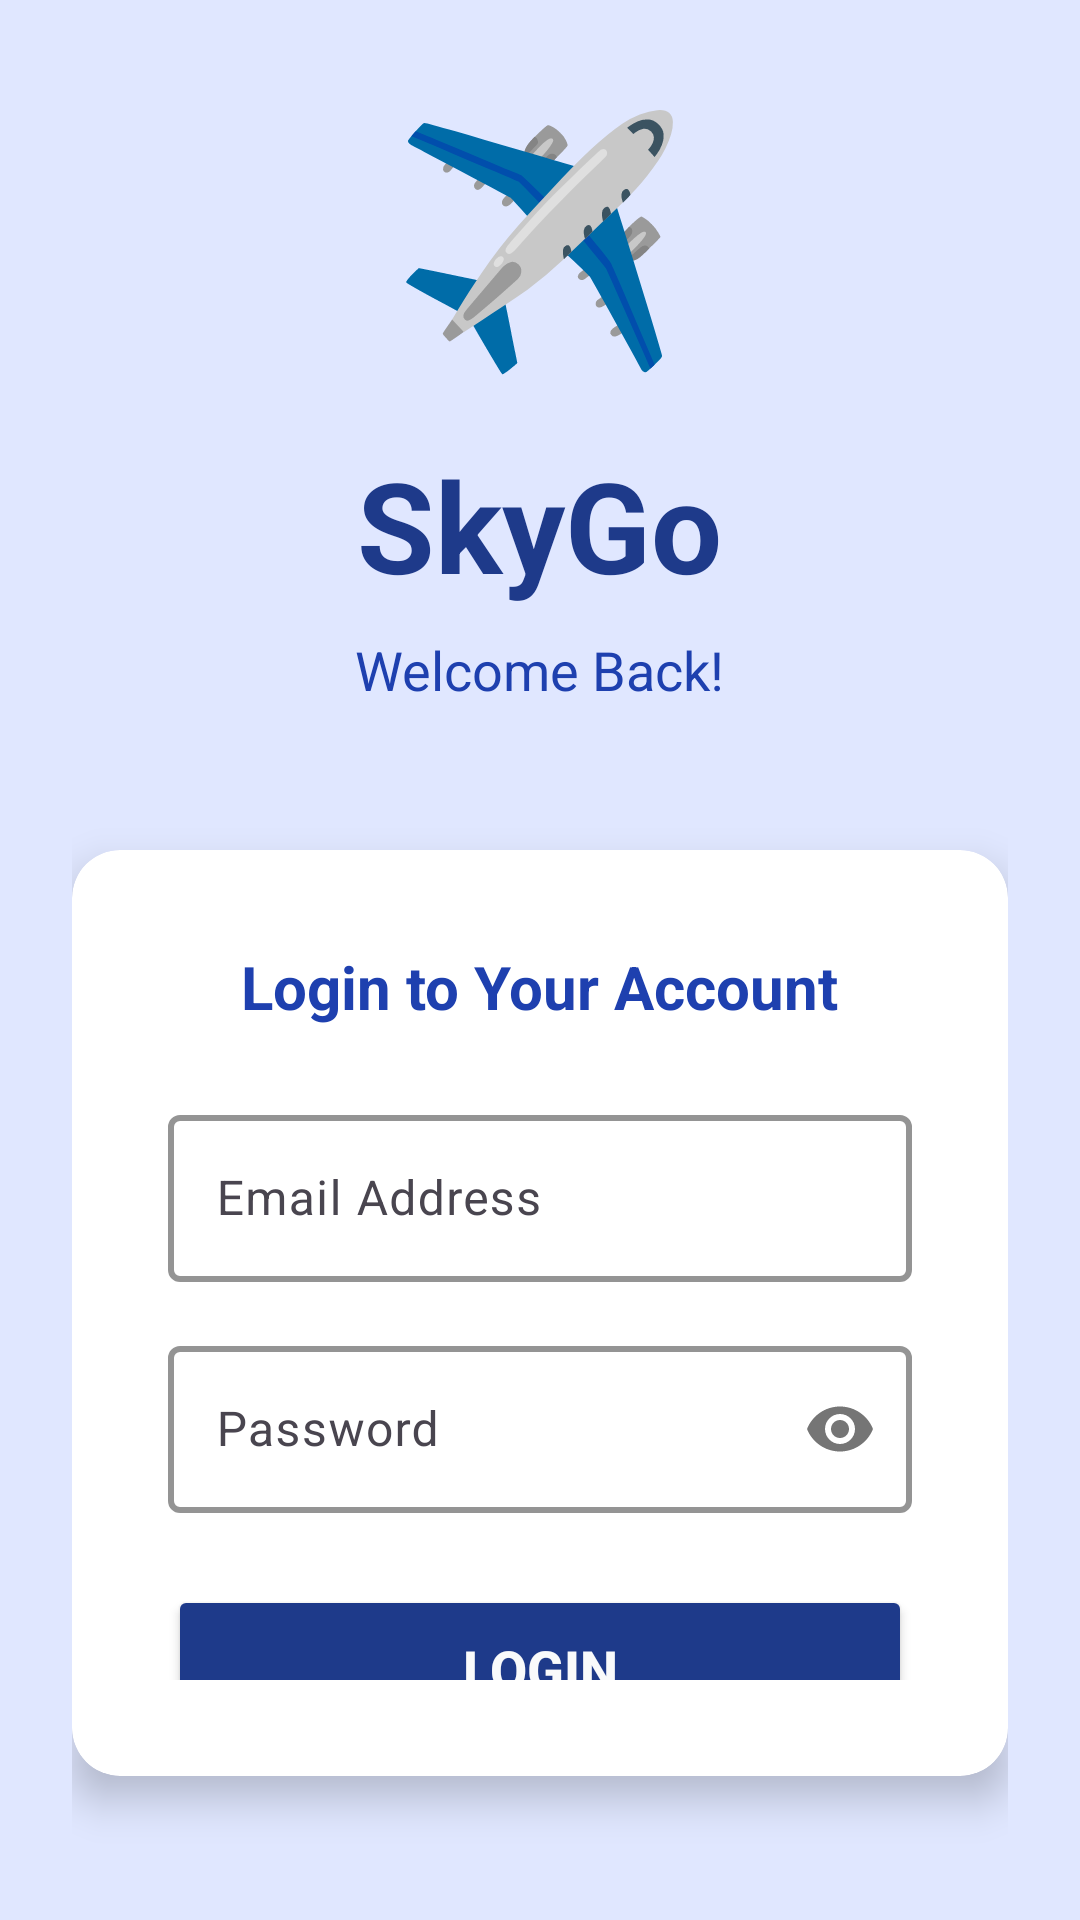

Here is an Android app screen rendered from its layout file. Give the layout XML and the strings, colors and styles it references.
<!-- AndroidManifest.xml: application theme Theme.SkyGo -->
<!-- res/layout/activity_login.xml -->
<?xml version="1.0" encoding="utf-8"?>
<LinearLayout xmlns:android="http://schemas.android.com/apk/res/android"
    xmlns:app="http://schemas.android.com/apk/res-auto"
    xmlns:tools="http://schemas.android.com/tools"
    android:layout_width="match_parent"
    android:layout_height="match_parent"
    android:orientation="vertical"
    android:background="@color/colorBackground"
    android:gravity="center"
    android:padding="24dp"
    tools:context=".activities.LoginActivity">

    
    <LinearLayout
        android:layout_width="wrap_content"
        android:layout_height="wrap_content"
        android:orientation="vertical"
        android:gravity="center"
        android:layout_marginBottom="48dp">

        <TextView
            android:layout_width="wrap_content"
            android:layout_height="wrap_content"
            android:text="✈️"
            android:textSize="80sp"
            android:layout_marginBottom="16dp"/>

        <TextView
            android:layout_width="wrap_content"
            android:layout_height="wrap_content"
            android:text="SkyGo"
            android:textSize="42sp"
            android:textStyle="bold"
            android:textColor="@color/colorPrimary"
            android:layout_marginBottom="8dp"/>

        <TextView
            android:layout_width="wrap_content"
            android:layout_height="wrap_content"
            android:text="Welcome Back!"
            android:textSize="18sp"
            android:textColor="@color/colorPrimaryDark"/>
    </LinearLayout>

    
    <androidx.cardview.widget.CardView
        android:layout_width="match_parent"
        android:layout_height="wrap_content"
        app:cardCornerRadius="16dp"
        app:cardElevation="8dp"
        app:cardBackgroundColor="@color/cardBackground"
        android:layout_marginBottom="24dp">

        <LinearLayout
            android:layout_width="match_parent"
            android:layout_height="wrap_content"
            android:orientation="vertical"
            android:padding="32dp">

            <TextView
                android:layout_width="wrap_content"
                android:layout_height="wrap_content"
                android:text="Login to Your Account"
                android:textSize="20sp"
                android:textStyle="bold"
                android:textColor="@color/colorPrimaryDark"
                android:layout_marginBottom="24dp"
                android:layout_gravity="center"/>

            <com.google.android.material.textfield.TextInputLayout
                android:layout_width="match_parent"
                android:layout_height="wrap_content"
                android:layout_marginBottom="16dp"
                android:hint="Email Address"
                app:boxStrokeColor="@color/colorPrimary"
                app:boxStrokeWidth="2dp"
                app:boxBackgroundColor="@android:color/transparent">

                <com.google.android.material.textfield.TextInputEditText
                    android:id="@+id/edit_text_email"
                    android:layout_width="match_parent"
                    android:layout_height="wrap_content"
                    android:inputType="textEmailAddress"/>
            </com.google.android.material.textfield.TextInputLayout>

            <com.google.android.material.textfield.TextInputLayout
                android:layout_width="match_parent"
                android:layout_height="wrap_content"
                android:layout_marginBottom="24dp"
                android:hint="Password"
                app:passwordToggleEnabled="true"
                app:boxStrokeColor="@color/colorPrimary"
                app:boxStrokeWidth="2dp"
                app:boxBackgroundColor="@android:color/transparent">

                <com.google.android.material.textfield.TextInputEditText
                    android:id="@+id/edit_text_password"
                    android:layout_width="match_parent"
                    android:layout_height="wrap_content"
                    android:inputType="textPassword"/>
            </com.google.android.material.textfield.TextInputLayout>

            <Button
                android:id="@+id/button_login"
                android:layout_width="match_parent"
                android:layout_height="56dp"
                android:text="Login"
                android:textColor="@color/textPrimary"
                android:textSize="18sp"
                android:textStyle="bold"
                android:backgroundTint="@color/colorPrimary"
                android:elevation="4dp"
                android:padding="12dp"/>
        </LinearLayout>
    </androidx.cardview.widget.CardView>

    
    <LinearLayout
        android:layout_width="wrap_content"
        android:layout_height="wrap_content"
        android:orientation="horizontal">

        <TextView
            android:layout_width="wrap_content"
            android:layout_height="wrap_content"
            android:text="Don't have an account? "
            android:textSize="16sp"
            android:textColor="@color/colorPrimaryDark"/>

        <TextView
            android:id="@+id/text_view_signup"
            android:layout_width="wrap_content"
            android:layout_height="wrap_content"
            android:text="Sign Up"
            android:textSize="16sp"
            android:textStyle="bold"
            android:textColor="@color/colorPrimary"
            android:clickable="true"
            android:focusable="true"
            android:background="?android:attr/selectableItemBackground"
            android:padding="8dp"/>
    </LinearLayout>

    <ProgressBar
        android:id="@+id/progress_bar"
        android:layout_width="wrap_content"
        android:layout_height="wrap_content"
        android:layout_marginTop="24dp"
        android:visibility="gone"/>
</LinearLayout>
<!-- resources referenced by this layout -->
<resources>
  <color name="cardBackground">#FFFFFF</color>
  <color name="colorBackground">#E0E7FF</color>
  <color name="colorPrimary">#1E3A8A</color>
  <color name="colorPrimaryDark">#1E40AF</color>
  <color name="textPrimary">#F9FAFB</color>
  <style name="Theme.SkyGo" parent="Base.Theme.SkyGo" />
  <style name="Base.Theme.SkyGo" parent="Theme.Material3.DayNight.NoActionBar">
          
          
      </style>
</resources>
